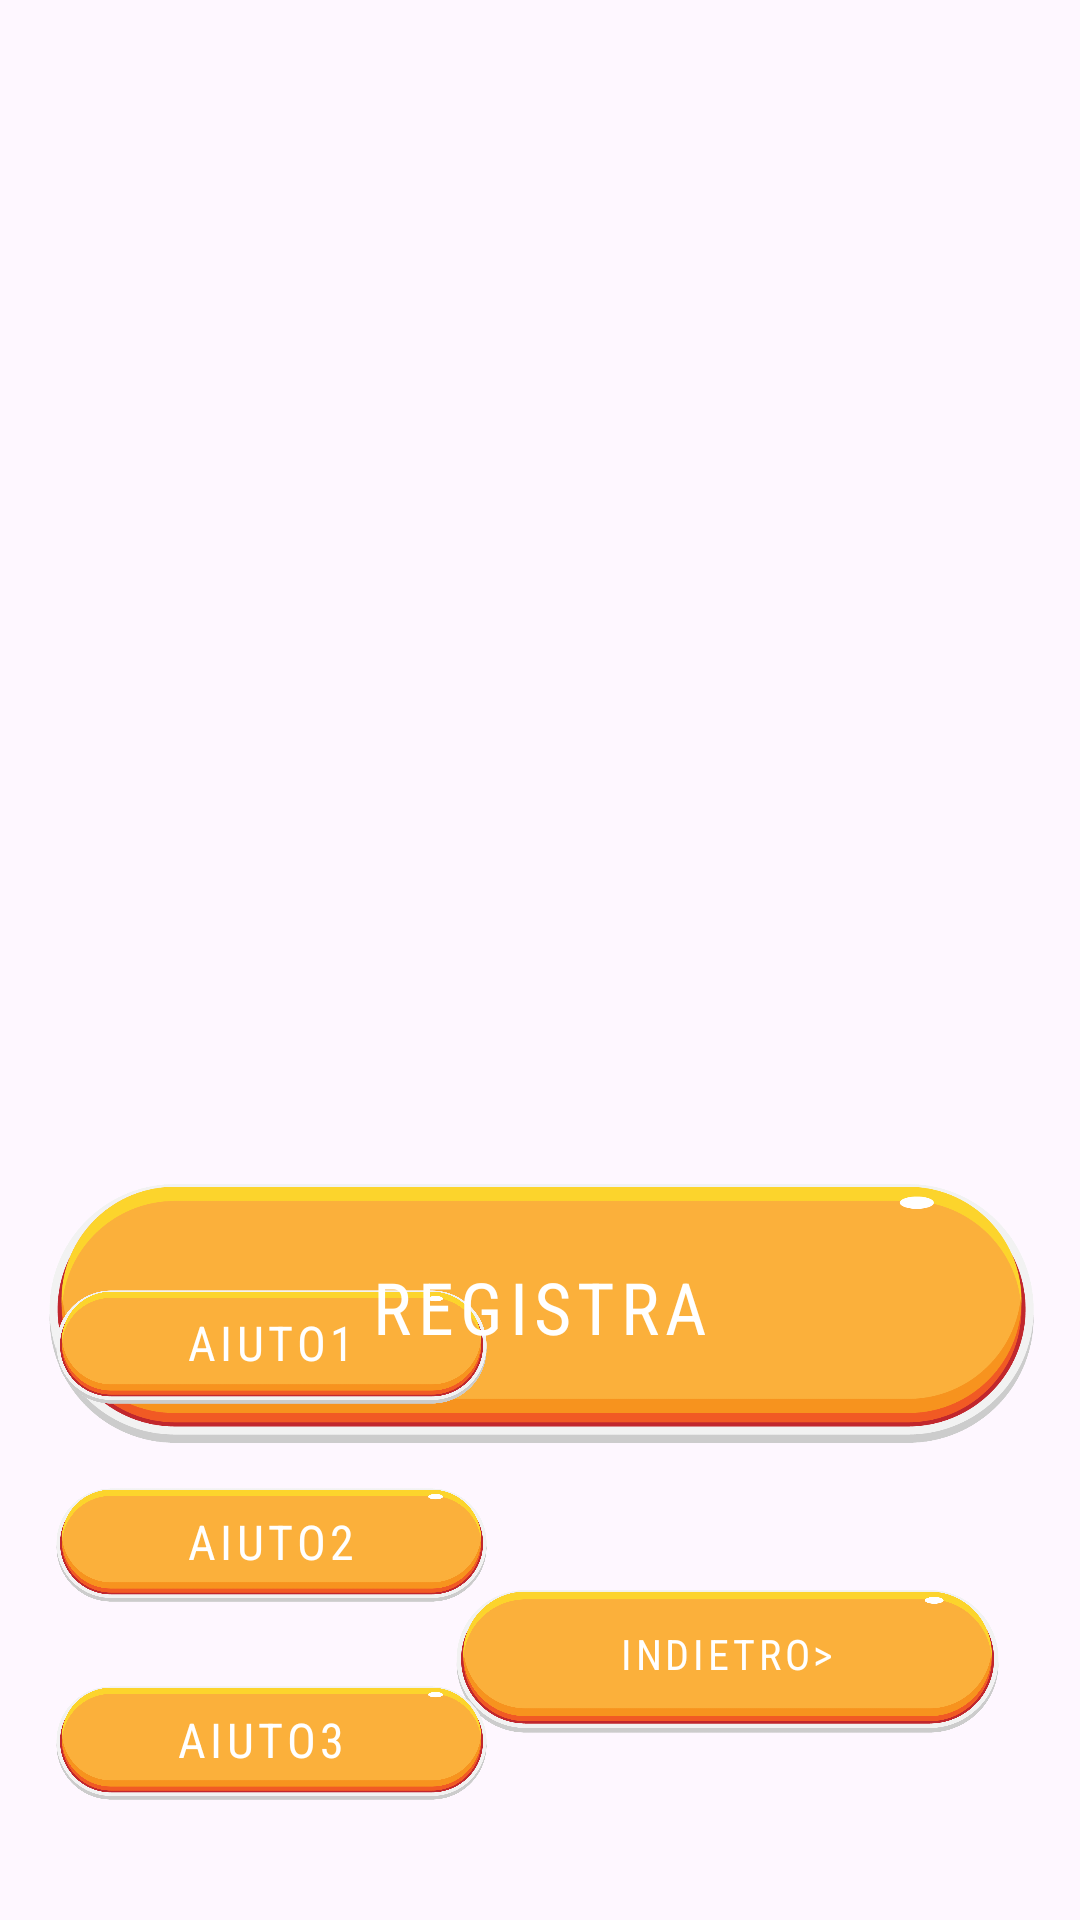

This screen was rendered from an Android layout file. Write that file and the resources it references.
<!-- AndroidManifest.xml: application theme Theme.CasoStudioLogopedia -->
<!-- res/layout/autumnrecord1.xml -->
<?xml version="1.0" encoding="utf-8"?>
<androidx.constraintlayout.widget.ConstraintLayout xmlns:android="http://schemas.android.com/apk/res/android"
    xmlns:app="http://schemas.android.com/apk/res-auto"
    xmlns:tools="http://schemas.android.com/tools"
    android:layout_width="match_parent"
    android:layout_height="match_parent"
    android:background="@drawable/background__autumn_1">

    <ImageView
        android:id="@+id/imageView6"
        android:layout_width="405dp"
        android:layout_height="157dp"
        android:layout_marginStart="7dp"
        android:layout_marginTop="64dp"
        android:layout_marginEnd="7dp"
        app:layout_constraintEnd_toEndOf="parent"
        app:layout_constraintStart_toStartOf="parent"
        app:layout_constraintTop_toBottomOf="@+id/imageView11"
        app:srcCompat="@drawable/orangebutton" />

    <ImageView
        android:id="@+id/imageView8"
        android:layout_width="223dp"
        android:layout_height="143dp"
        android:layout_marginEnd="6dp"
        android:layout_marginBottom="16dp"
        app:layout_constraintBottom_toBottomOf="parent"
        app:layout_constraintEnd_toEndOf="parent"
        app:srcCompat="@drawable/orangebutton" />

    <ImageView
        android:id="@+id/imageView7"
        android:layout_width="177dp"
        android:layout_height="66dp"
        android:layout_marginStart="2dp"
        app:layout_constraintBottom_toTopOf="@+id/imageView9"
        app:layout_constraintStart_toStartOf="parent"
        app:srcCompat="@drawable/orangebutton" />

    <ImageView
        android:id="@+id/imageView9"
        android:layout_width="177dp"
        android:layout_height="66dp"
        android:layout_marginStart="2dp"
        app:layout_constraintBottom_toTopOf="@+id/imageView10"
        app:layout_constraintStart_toStartOf="parent"
        app:srcCompat="@drawable/orangebutton" />

    <ImageView
        android:id="@+id/imageView10"
        android:layout_width="177dp"
        android:layout_height="66dp"
        android:layout_marginStart="2dp"
        android:layout_marginBottom="27dp"
        app:layout_constraintBottom_toBottomOf="parent"
        app:layout_constraintStart_toStartOf="parent"
        app:srcCompat="@drawable/orangebutton" />

    <Button
        android:id="@+id/button10"
        style="@style/Widget.MaterialComponents.Button.OutlinedButton"
        android:layout_width="181dp"
        android:layout_height="53dp"
        android:layout_marginStart="20dp"
        android:layout_marginTop="27dp"
        android:layout_marginEnd="21dp"
        android:layout_marginBottom="30dp"
        android:fontFamily="sans-serif-condensed"
        android:foregroundGravity="center_vertical|center|right"
        android:onClick="back"
        android:text="Indietro>"
        android:textColor="@color/white"
        android:textSize="14dp"
        app:cornerRadius="16dp"
        app:layout_constraintBottom_toBottomOf="@+id/imageView8"
        app:layout_constraintEnd_toEndOf="@+id/imageView8"
        app:layout_constraintStart_toStartOf="@+id/imageView8"
        app:layout_constraintTop_toTopOf="@+id/imageView8" />

    <Button
        android:id="@+id/button11"
        style="@style/Widget.MaterialComponents.Button.OutlinedButton"
        android:layout_width="145dp"
        android:layout_height="40dp"
        android:layout_marginTop="10dp"
        android:layout_marginBottom="12dp"
        android:fontFamily="sans-serif-condensed"
        android:foregroundGravity="center_vertical|center|right"
        android:onClick="avanti"
        android:text="Aiuto1"
        android:textColor="@color/white"
        android:textSize="16dp"
        app:cornerRadius="16dp"
        app:layout_constraintBottom_toBottomOf="@+id/imageView7"
        app:layout_constraintEnd_toEndOf="@+id/imageView7"
        app:layout_constraintHorizontal_bias="0.526"
        app:layout_constraintStart_toStartOf="parent"
        app:layout_constraintTop_toTopOf="@+id/imageView7"
        app:layout_constraintVertical_bias="0.666" />

    <Button
        android:id="@+id/button12"
        style="@style/Widget.MaterialComponents.Button.OutlinedButton"
        android:layout_width="143dp"
        android:layout_height="40dp"
        android:fontFamily="sans-serif-condensed"
        android:foregroundGravity="center_vertical|center|right"
        android:onClick="avanti1"
        android:text="Aiuto2"
        android:textColor="@color/white"
        android:textSize="16dp"
        app:cornerRadius="16dp"
        app:layout_constraintBottom_toBottomOf="@+id/imageView9"
        app:layout_constraintEnd_toEndOf="@+id/imageView9"
        app:layout_constraintStart_toStartOf="@+id/imageView9"
        app:layout_constraintTop_toBottomOf="@+id/imageView7" />

    <Button
        android:id="@+id/button14"
        style="@style/Widget.MaterialComponents.Button.OutlinedButton"
        android:layout_width="142dp"
        android:layout_height="40dp"
        android:layout_marginTop="9dp"
        android:layout_marginBottom="13dp"
        android:fontFamily="sans-serif-condensed"
        android:foregroundGravity="center_vertical|center|right"
        android:onClick="avanti2"
        android:text="Aiuto3"
        android:textColor="@color/white"
        android:textSize="16dp"
        app:cornerRadius="16dp"
        app:layout_constraintBottom_toBottomOf="@+id/imageView10"
        app:layout_constraintEnd_toEndOf="@+id/imageView10"
        app:layout_constraintHorizontal_bias="0.404"
        app:layout_constraintStart_toStartOf="@+id/imageView10"
        app:layout_constraintTop_toTopOf="@+id/imageView10"
        app:layout_constraintVertical_bias="1.0" />

    <Button
        android:id="@+id/record1winter"
        style="@style/Widget.MaterialComponents.Button.OutlinedButton"
        android:layout_width="325dp"
        android:layout_height="82dp"
        android:fontFamily="sans-serif-condensed"
        android:text="Registra"
        android:textColor="@color/white"
        android:textSize="24sp"
        app:cornerRadius="16dp"


        app:layout_constraintBottom_toBottomOf="@+id/imageView6"
        app:layout_constraintEnd_toEndOf="@+id/imageView6"
        app:layout_constraintStart_toStartOf="@+id/imageView6"
        app:layout_constraintTop_toTopOf="@+id/imageView6" />

    <ImageView
        android:id="@+id/imageView11"
        android:layout_width="405dp"
        android:layout_height="157dp"
        android:layout_marginStart="3dp"
        android:layout_marginTop="136dp"
        android:layout_marginEnd="3dp"
        app:layout_constraintEnd_toEndOf="parent"
        app:layout_constraintStart_toStartOf="parent"
        app:layout_constraintTop_toTopOf="parent"
        app:srcCompat="@drawable/screenshot_2023_12_26_180227" />

    <ImageView
        android:id="@+id/imageView99"
        android:layout_width="137dp"
        android:layout_height="131dp"
        android:layout_marginStart="136dp"
        android:layout_marginTop="13dp"
        android:layout_marginEnd="132dp"
        android:layout_marginBottom="13dp"
        app:layout_constraintBottom_toBottomOf="@+id/imageView11"
        app:layout_constraintEnd_toEndOf="@+id/imageView11"
        app:layout_constraintStart_toStartOf="@+id/imageView11"
        app:layout_constraintTop_toTopOf="@+id/imageView11"
        tools:srcCompat="@tools:sample/avatars" />

</androidx.constraintlayout.widget.ConstraintLayout>
<!-- resources referenced by this layout -->
<resources>
  <color name="white">#FFFFFFFF</color>
  <!-- drawable orangebutton: png bitmap (drawable, 52639 bytes) -->
  <style name="Theme.CasoStudioLogopedia" parent="Base.Theme.CasoStudioLogopedia" />
  <style name="Base.Theme.CasoStudioLogopedia" parent="Theme.Material3.DayNight.NoActionBar">
          
          
      </style>
</resources>
